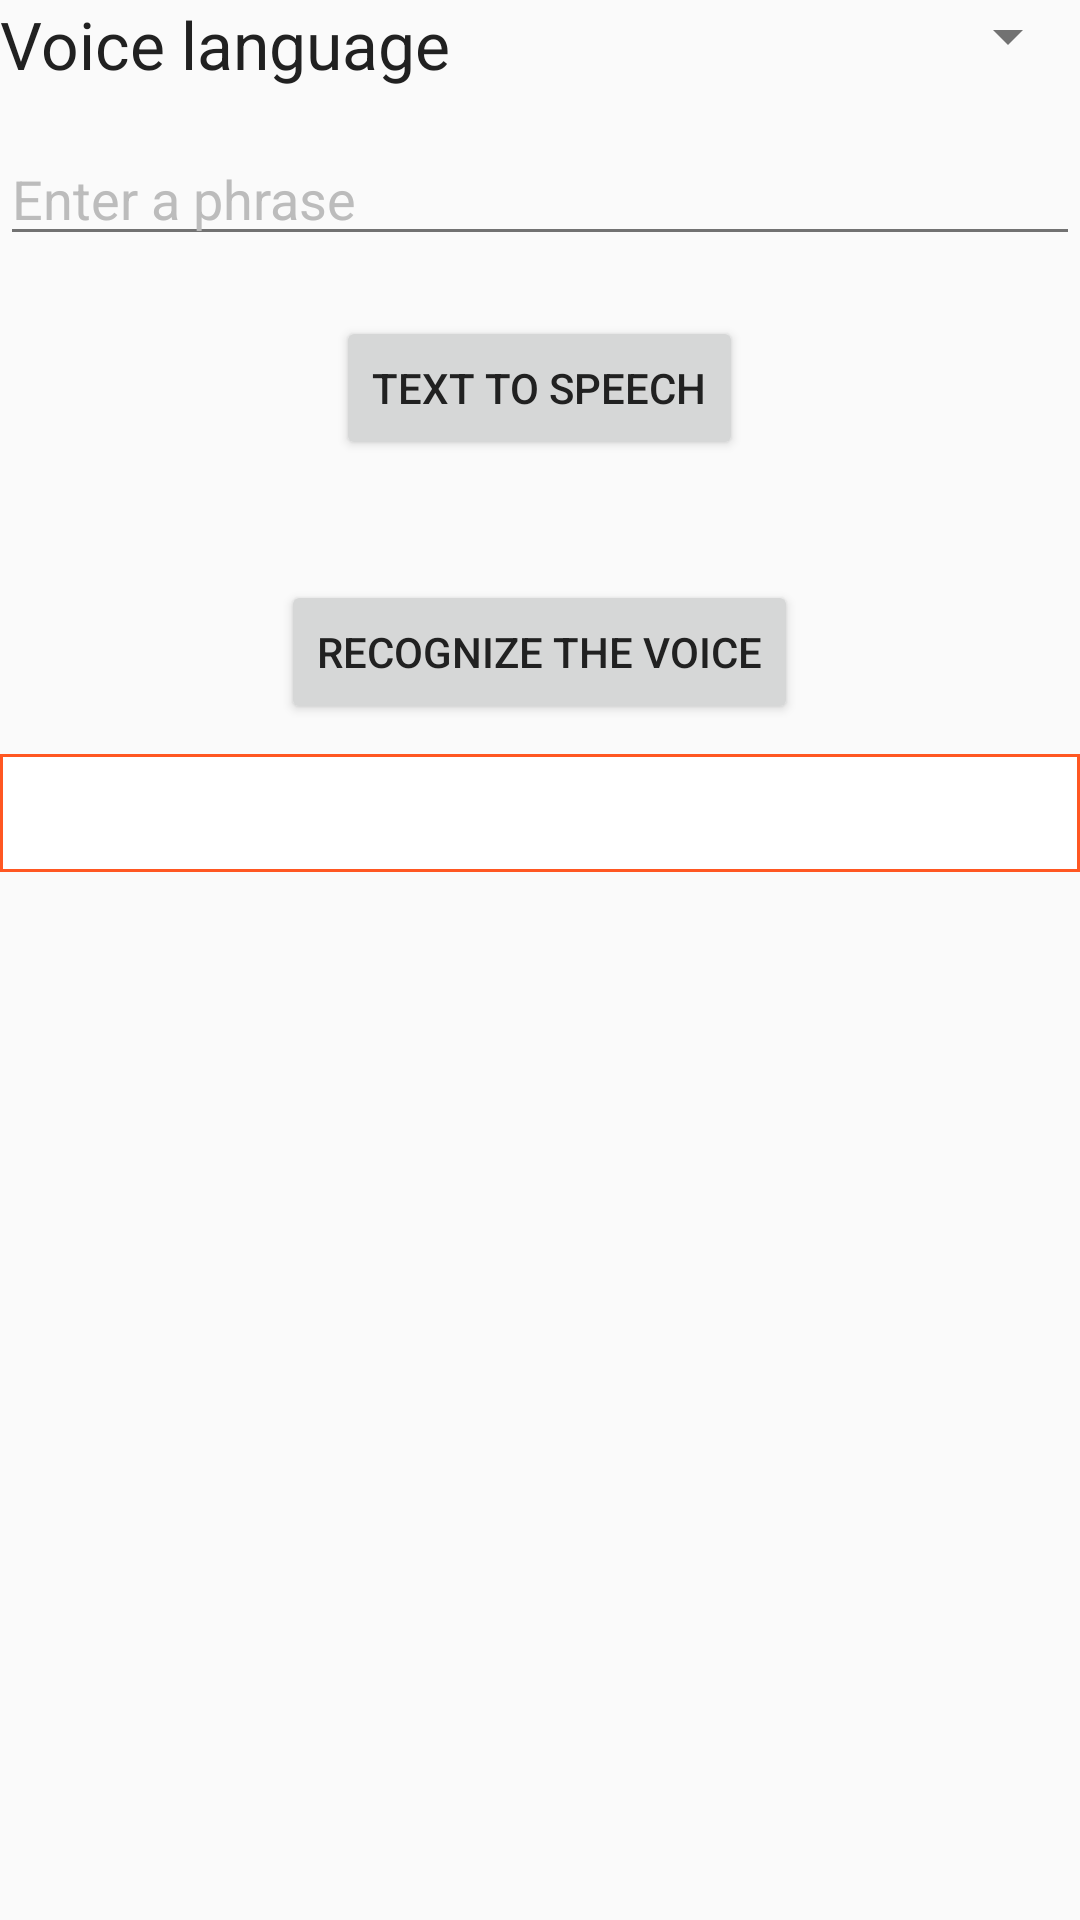

Write the Android layout XML for this screen, with the resource values it uses.
<!-- AndroidManifest.xml: application theme AppTheme -->
<!-- res/layout/activity_main.xml -->
<?xml version="1.0" encoding="utf-8"?>

<ScrollView xmlns:android="http://schemas.android.com/apk/res/android"
    xmlns:tools="http://schemas.android.com/tools"
    android:layout_width="match_parent"
    android:layout_height="match_parent"
    tools:context="yeray.deafmutehelper.MainActivity">

<RelativeLayout
    android:layout_width="match_parent"
    android:layout_height="wrap_content">

    <Spinner
        android:layout_width="wrap_content"
        android:layout_height="wrap_content"
        android:id="@+id/spOrigenLanguage"
        android:layout_alignParentRight="true"
        android:layout_alignParentEnd="true"
        android:layout_marginTop="@dimen/activity_vertical_margin"
        android:layout_marginRight="@dimen/activity_horizontal_margin"
        android:layout_marginEnd="@dimen/activity_horizontal_margin"/>

    <TextView
        android:layout_width="match_parent"
        android:layout_height="wrap_content"
        android:text="@string/tvLanguage_text"
        android:id="@+id/tvLanguage"
        android:textAppearance="?android:attr/textAppearanceLarge"
        android:layout_marginLeft="@dimen/activity_horizontal_margin"
        android:layout_marginRight="@dimen/activity_horizontal_margin"
        android:layout_toLeftOf="@id/spOrigenLanguage"
        android:layout_toStartOf="@id/spOrigenLanguage"
        android:layout_marginTop="@dimen/activity_vertical_margin"/>

    <EditText
        android:layout_width="match_parent"
        android:layout_height="wrap_content"
        android:layout_marginTop="20dp"
        android:id="@+id/etText"
        android:hint="@string/etText_hint"
        android:textColor="#000000"
        android:textColorHint="#bcbcbc"
        android:layout_below="@+id/spOrigenLanguage"
        android:layout_marginLeft="@dimen/activity_horizontal_margin"
        android:layout_marginRight="@dimen/activity_horizontal_margin"/>

    <Button
        android:layout_width="wrap_content"
        android:layout_height="wrap_content"
        android:text="@string/btnToSpeech_text"
        android:id="@+id/btTextToSpeech"
        android:layout_below="@+id/etText"
        android:layout_marginTop="20dp"
        android:layout_centerHorizontal="true" />

    <Button
        android:layout_width="wrap_content"
        android:layout_height="wrap_content"
        android:text="@string/btnToText_text"
        android:id="@+id/btSpeechToText"
        android:layout_marginTop="40dp"
        android:layout_below="@id/btTextToSpeech"
        android:layout_centerHorizontal="true" />

    <TextView
        android:layout_width="match_parent"
        android:layout_height="wrap_content"
        android:layout_marginTop="10dp"
        android:textAppearance="?android:attr/textAppearanceLarge"
        android:id="@+id/tvTextReceived"
        android:layout_below="@+id/btSpeechToText"
        android:background="@drawable/tv_background"
        android:padding="5dp"
        android:layout_marginLeft="@dimen/activity_horizontal_margin"
        android:layout_marginRight="@dimen/activity_horizontal_margin"
        android:layout_marginBottom="@dimen/activity_vertical_margin"/>
</RelativeLayout>
</ScrollView>
<!-- resources referenced by this layout -->
<resources>
  <!-- drawable tv_background (drawable) -->
  <?xml version="1.0" encoding="utf-8"?>
  
  <shape xmlns:android="http://schemas.android.com/apk/res/android" android:shape="rectangle" >
      <solid android:color="#ffffff" />
      <stroke android:width="1dip" android:color="@color/colorAccent"/>
  </shape>
  <string name="btnToSpeech_text">Text To Speech</string>
  <string name="btnToText_text">Recognize the voice</string>
  <string name="etText_hint">Enter a phrase</string>
  <string name="tvLanguage_text">Voice language</string>
  <style name="AppTheme" parent="Theme.AppCompat.Light.DarkActionBar">
          
          <item name="colorPrimary">@color/colorPrimary</item>
          <item name="colorPrimaryDark">@color/colorPrimaryDark</item>
          <item name="colorAccent">@color/colorAccent</item>
          <item name="android:textColor">@color/colorText</item>
          <item name="android:textColorPrimary">@color/colorPrimaryText</item>
          <item name="android:textColorSecondary">@color/colorSecondaryText</item>
  
      </style>
  <color name="colorAccent">#FF5722</color>
  <color name="colorPrimary">#FF9800</color>
  <color name="colorPrimaryDark">#F57C00</color>
  <color name="colorText">#212121</color>
  <color name="colorPrimaryText">#212121</color>
  <color name="colorSecondaryText">#727272</color>
</resources>
